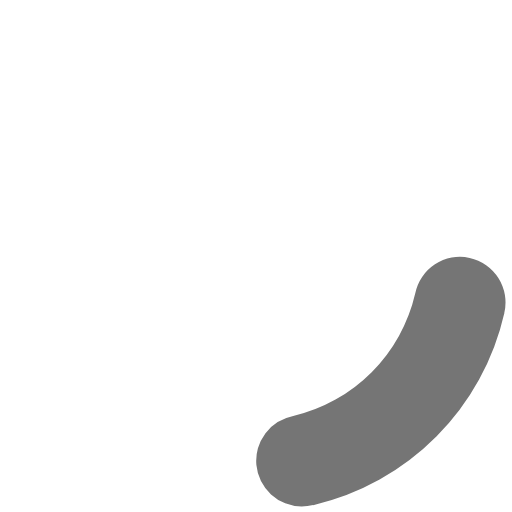
t = 0.00 s
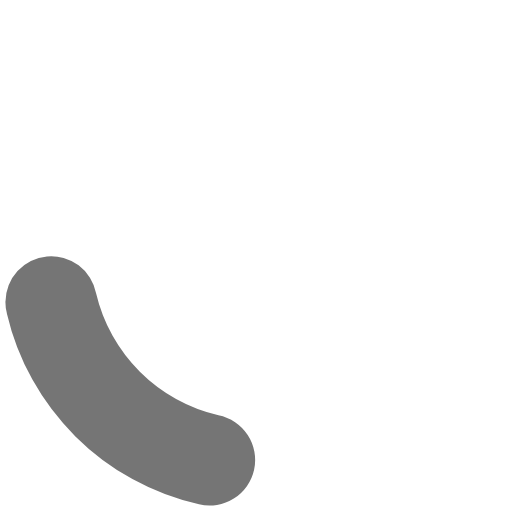
t = 0.30 s
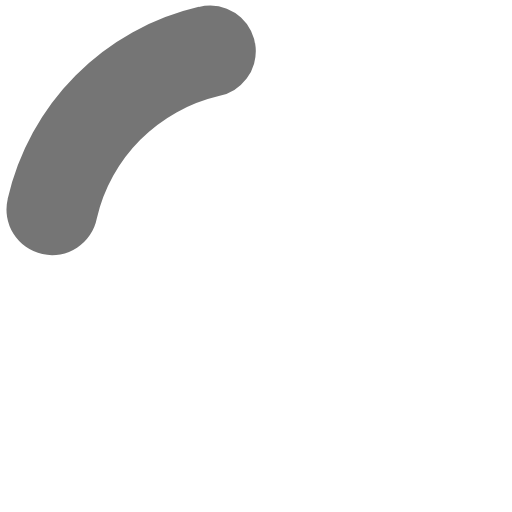
t = 0.60 s
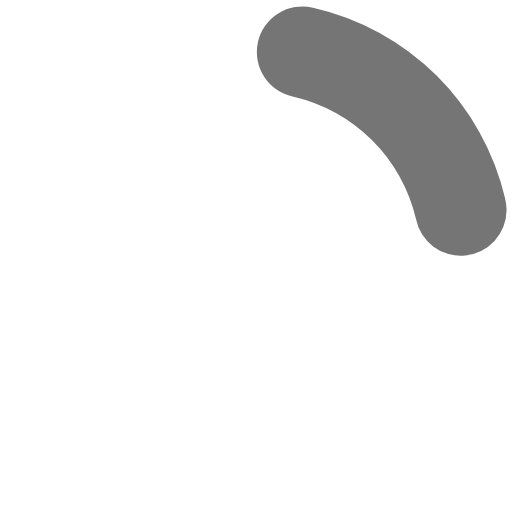
t = 0.90 s

The animated SVG that drew these frames (rendered in a browser with its animation timeline set to each time). Animation: 1 SMIL element (animateTransform=1); one cycle of 1.20 s, repeats indefinitely.

<?xml version="1.0" encoding="UTF-8" standalone="no"?><svg xmlns:svg="http://www.w3.org/2000/svg" xmlns="http://www.w3.org/2000/svg" xmlns:xlink="http://www.w3.org/1999/xlink" version="1.0" width="64px" height="64px" viewBox="0 0 128 128" xml:space="preserve"><g><path d="M75.4 126.63a11.43 11.43 0 0 1-2.1-22.65 40.9 40.9 0 0 0 30.5-30.6 11.4 11.4 0 1 1 22.27 4.87h.02a63.77 63.77 0 0 1-47.8 48.05v-.02a11.38 11.38 0 0 1-2.93.37z" fill="#757575" fill-opacity="1"/><animateTransform attributeName="transform" type="rotate" from="0 64 64" to="360 64 64" dur="1200ms" repeatCount="indefinite"></animateTransform></g></svg>
